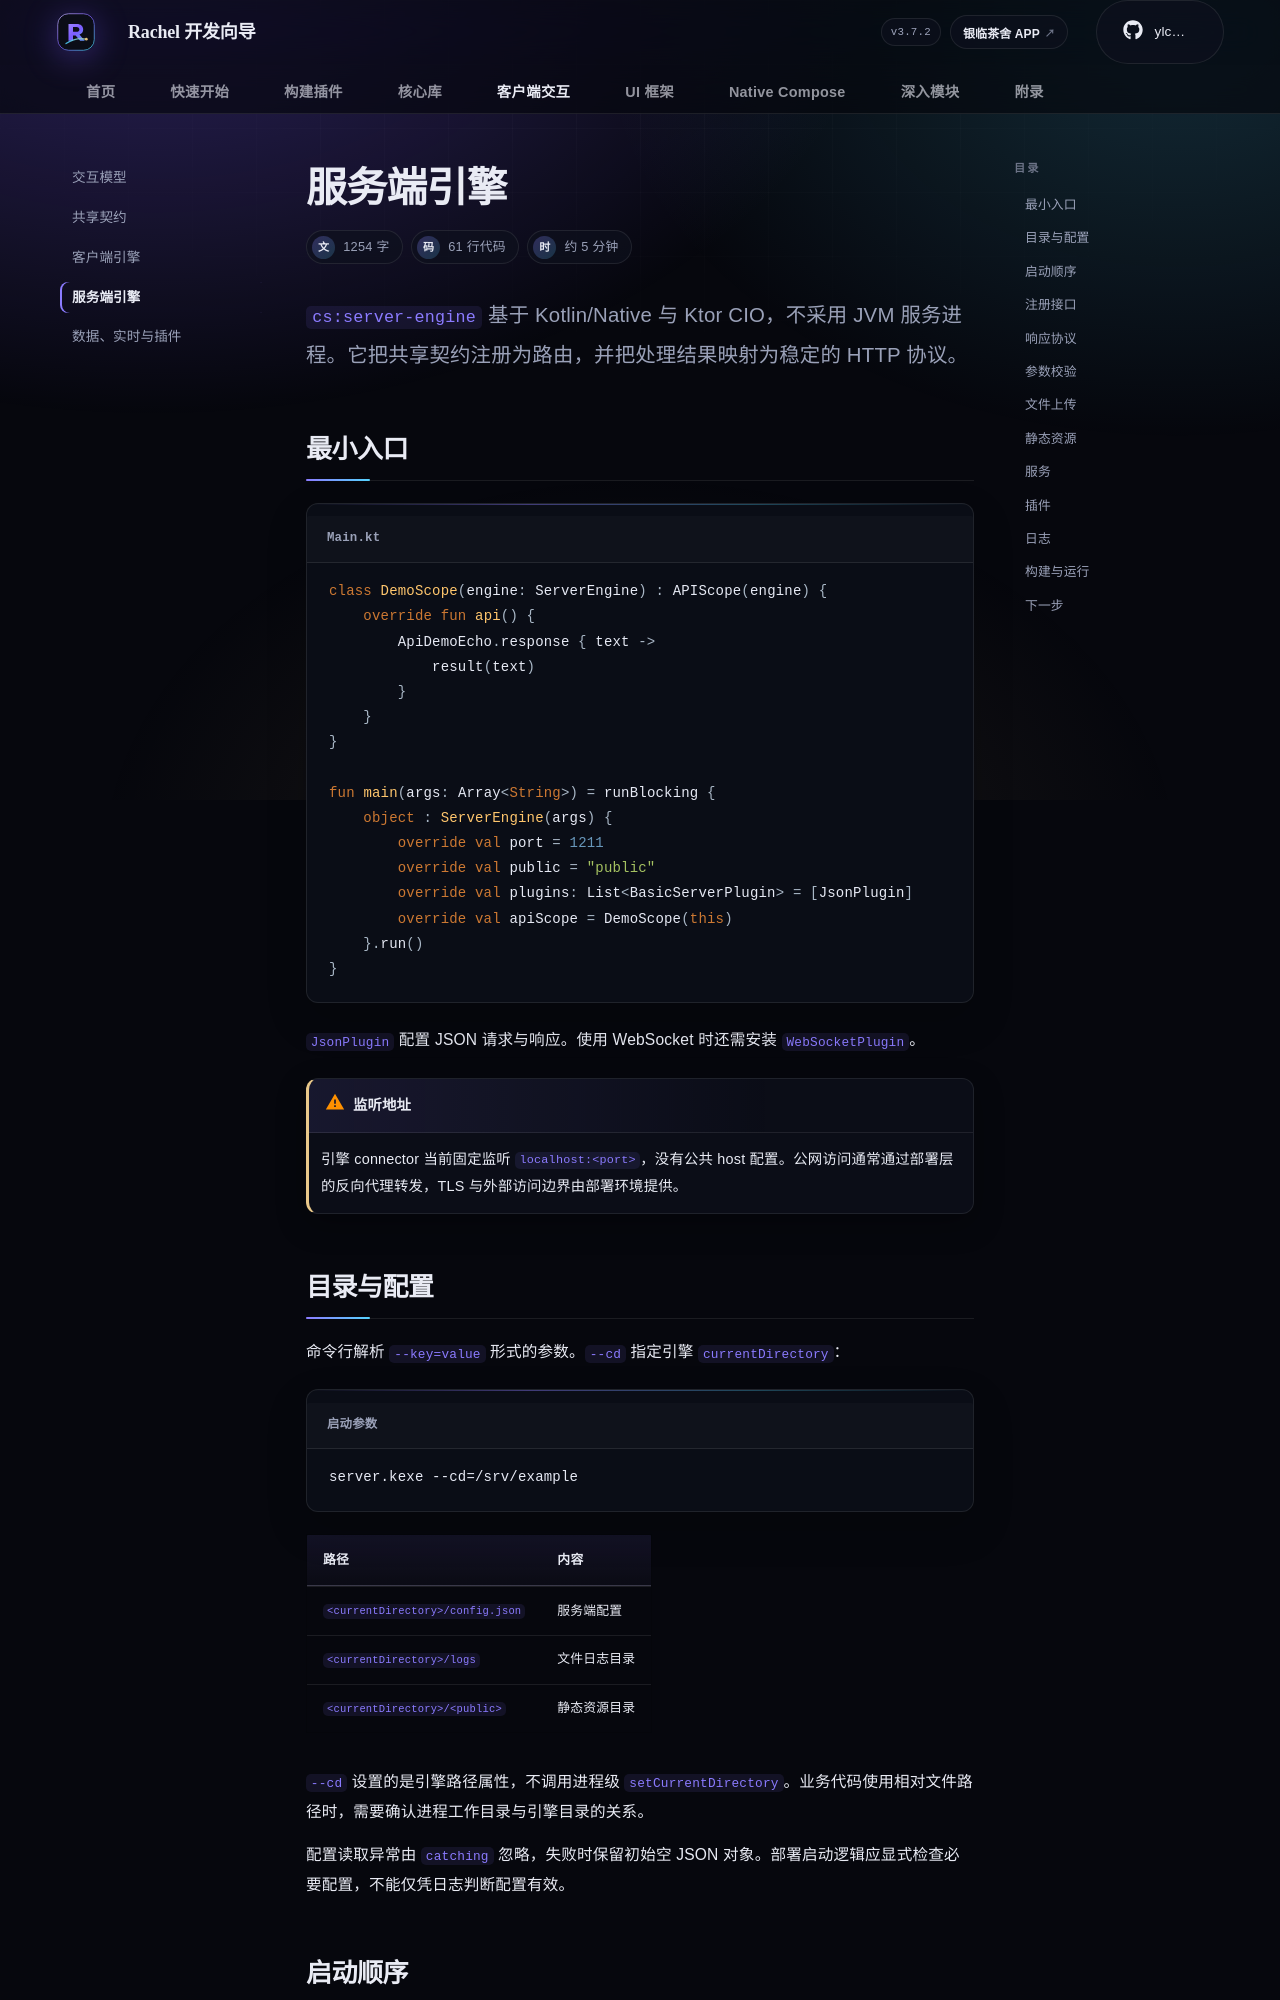

repository: rachel-ylcs/ylcs-kmp · page: client/server-engine/index.html · generator: mkdocs

---
description: 使用 Kotlin/Native 与 Ktor CIO 构建原生服务端，注册接口、资源、文件与插件。
---

# 服务端引擎

<p class="rc-lead"><code>cs:server-engine</code> 基于 Kotlin/Native 与 Ktor CIO，不采用 JVM 服务进程。它把共享契约注册为路由，并把处理结果映射为稳定的 HTTP 协议。</p>

## 最小入口

```kotlin title="Main.kt"
class DemoScope(engine: ServerEngine) : APIScope(engine) {
    override fun api() {
        ApiDemoEcho.response { text ->
            result(text)
        }
    }
}

fun main(args: Array<String>) = runBlocking {
    object : ServerEngine(args) {
        override val port = 1211
        override val public = "public"
        override val plugins: List<BasicServerPlugin> = [JsonPlugin]
        override val apiScope = DemoScope(this)
    }.run()
}
```

`JsonPlugin` 配置 JSON 请求与响应。使用 WebSocket 时还需安装 `WebSocketPlugin`。

!!! warning "监听地址"
    引擎 connector 当前固定监听 `localhost:<port>`，没有公共 host 配置。公网访问通常通过部署层的反向代理转发，TLS 与外部访问边界由部署环境提供。
